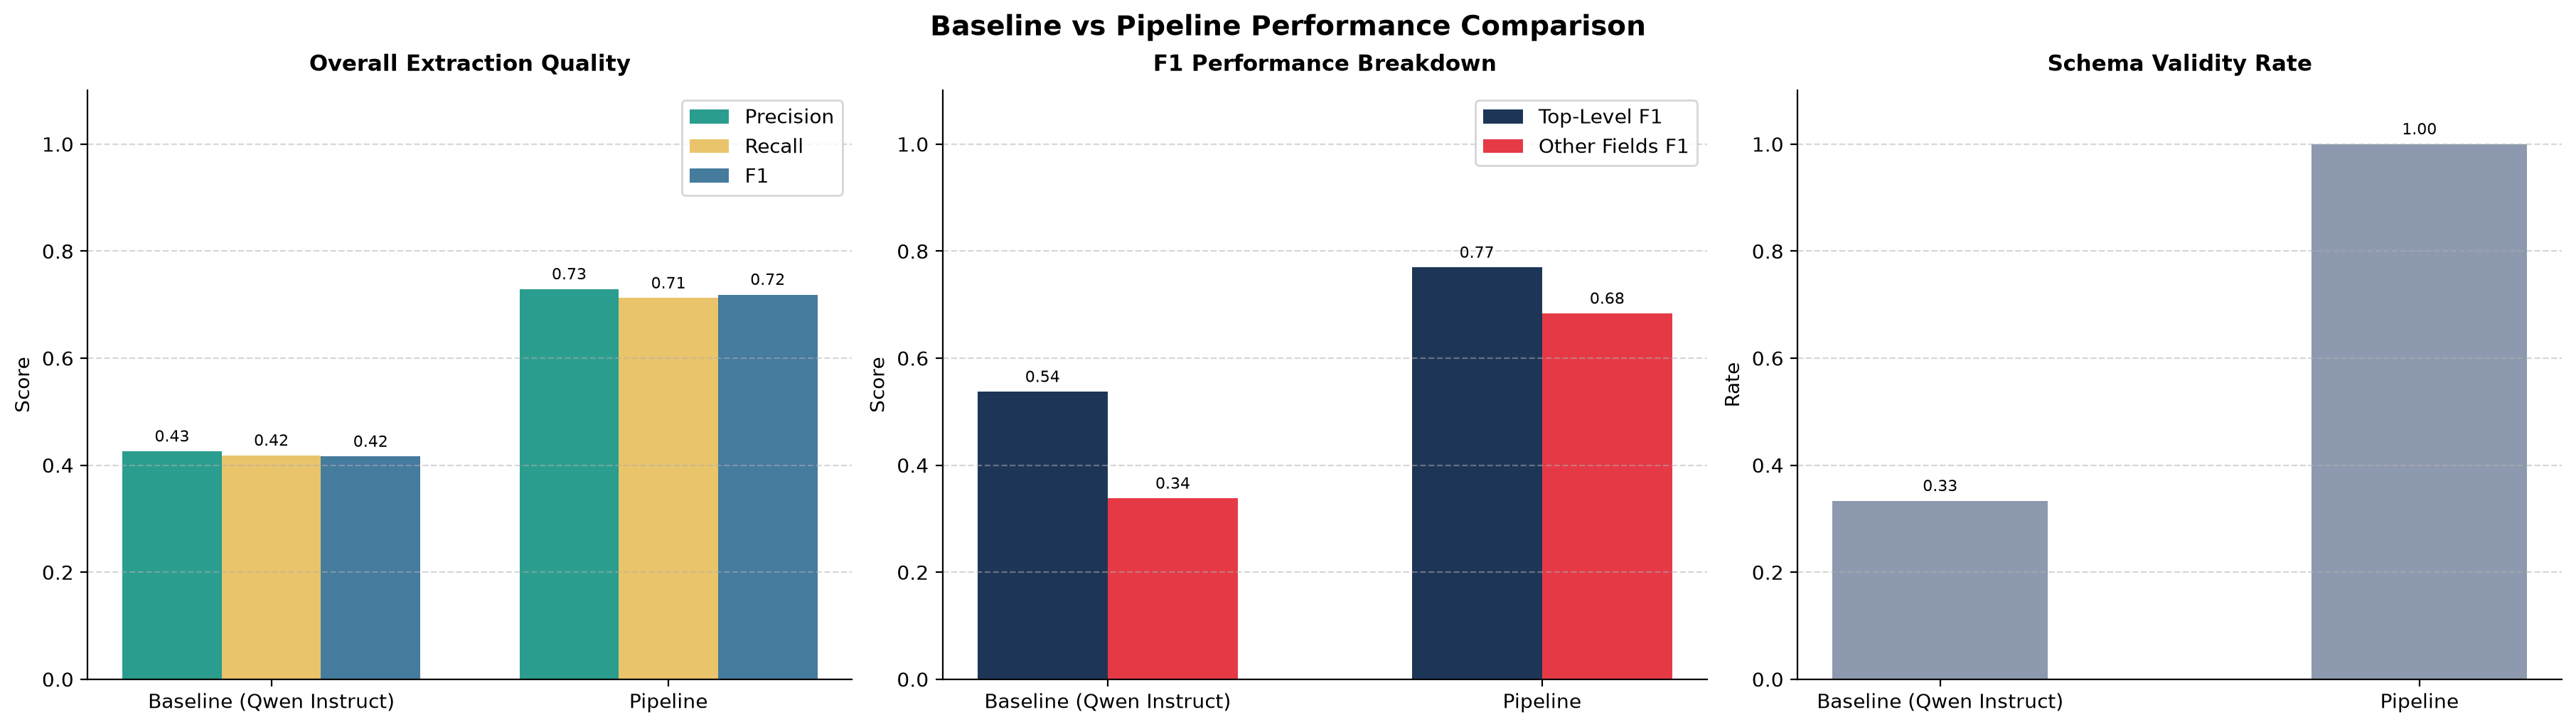

Values plotted in this chart, from the file beside it:
model, precision, recall, f1, top_level_f1, other_fields_f1, schema_validity
Baseline (Qwen Instruct), 0.426, 0.4182, 0.4162, 0.5372, 0.3379, 0.3333
Pipeline, 0.729, 0.7122, 0.7188, 0.7694, 0.6835, 1.0
